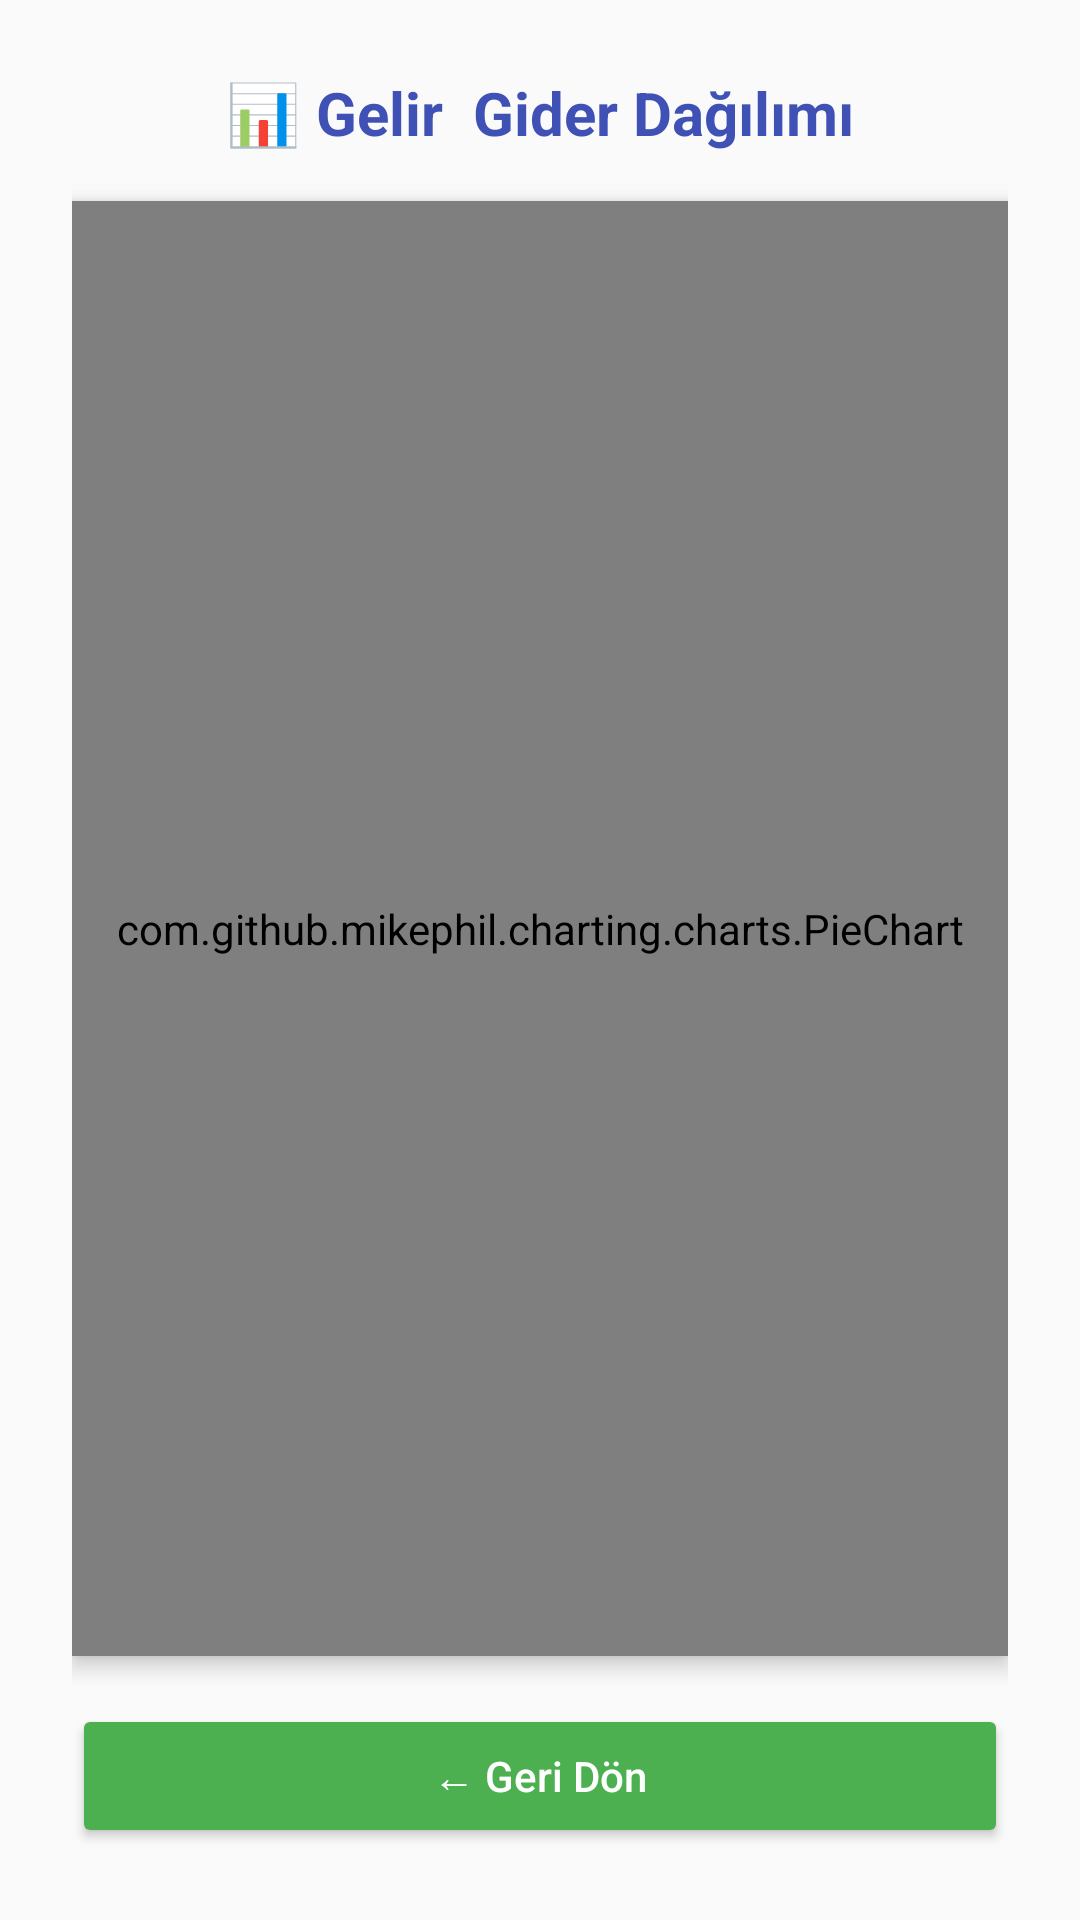

Here is an Android app screen rendered from its layout file. Give the layout XML and the strings, colors and styles it references.
<!-- AndroidManifest.xml: application theme Theme.Butcetakip -->
<!-- res/layout/activity_pie_chart.xml -->
<?xml version="1.0" encoding="utf-8"?>
<LinearLayout
    xmlns:android="http://schemas.android.com/apk/res/android"
    android:orientation="vertical"
    android:gravity="center"
    android:padding="24dp"
    android:background="#FAFAFA"
    android:layout_width="match_parent"
    android:layout_height="match_parent">


    <TextView
        android:id="@+id/textTitle"
        android:text="📊 Gelir  Gider Dağılımı"
        android:textSize="20sp"
        android:textStyle="bold"
        android:textColor="#3F51B5"
        android:layout_marginBottom="16dp"
        android:layout_width="wrap_content"
        android:layout_height="wrap_content" />


    <com.github.mikephil.charting.charts.PieChart
        android:id="@+id/pieChart"
        android:layout_width="match_parent"
        android:layout_height="0dp"
        android:layout_weight="1"
        android:background="#FFFFFF"
        android:elevation="4dp"
        android:padding="8dp" />


    <Button
        android:id="@+id/btnGeri"
        android:text="← Geri Dön"
        android:textAllCaps="false"
        android:layout_marginTop="16dp"
        android:layout_width="match_parent"
        android:layout_height="wrap_content"
        android:backgroundTint="#4CAF50"
        android:textColor="#FFFFFF"
        android:minHeight="48dp" />

</LinearLayout>
<!-- resources referenced by this layout -->
<resources>
  <style name="Theme.Butcetakip" parent="Base.Theme.Butcetakip" />
  <style name="Base.Theme.Butcetakip" parent="Theme.Material3.DayNight.NoActionBar">
          
          
      </style>
</resources>
